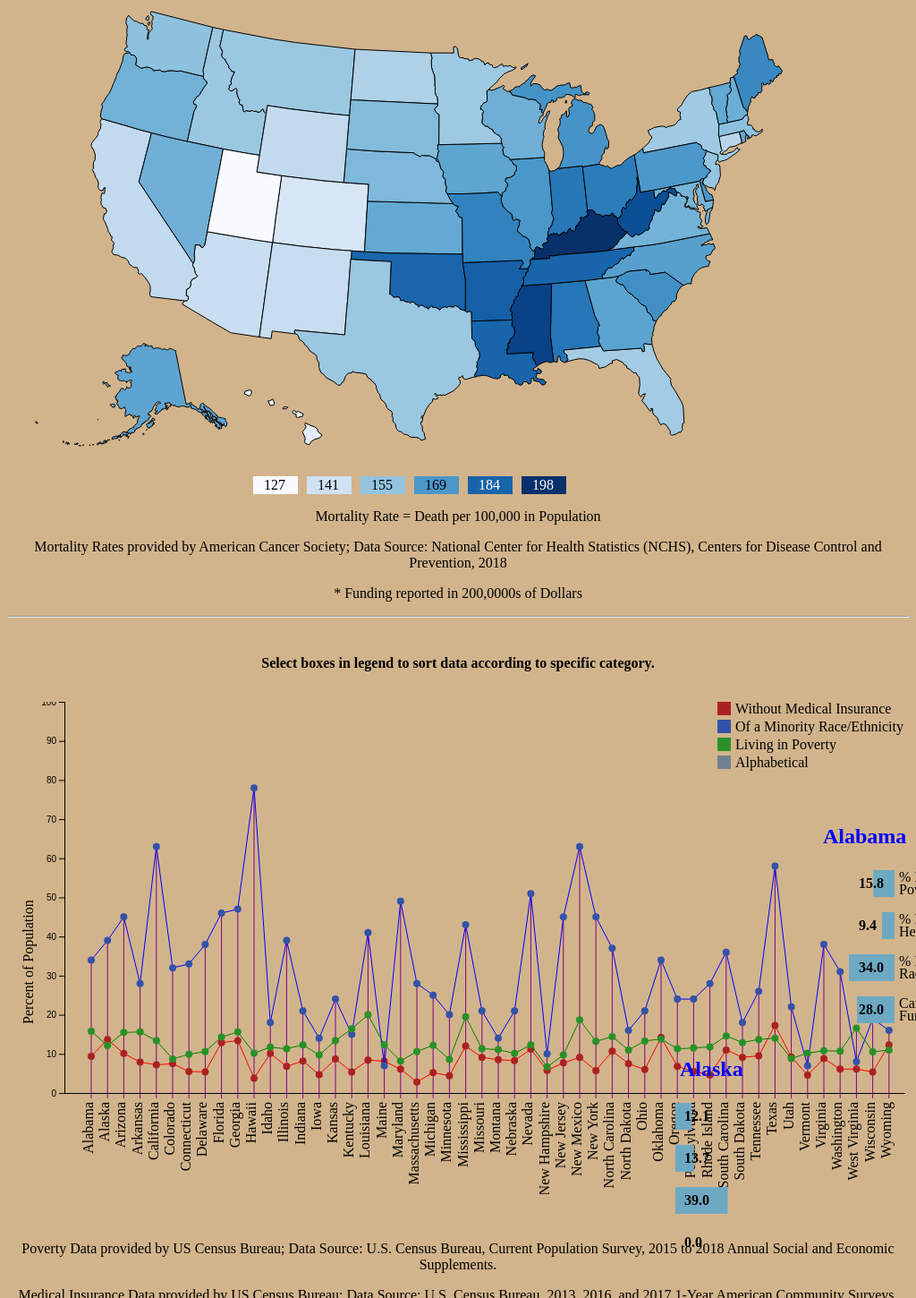
D3 v5 page, settled after 480 driven frames (8 s of simulated time); the page loaded 7 data file(s).


// ── script.js
// get the datasets we want to work with //
var mapP = d3.json("us-states.json");
var abbrP = d3.csv("states.csv");
var deathP = d3.csv("mortalityData.csv");
var fundingP = d3.csv("fundingData.csv");
var insuranceP = d3.csv("insuranceData.csv");
var raceP = d3.csv("raceData.csv");
var povertyP = d3.csv("povertyData.csv");

// make the promise for all datasets together //
Promise.all([mapP,abbrP,deathP,fundingP,insuranceP,raceP,povertyP])
       .then(function(values)
{
  // differentiate all of the data //
  var geoData = values[0];
  var states = values[1];
  var mortality = values[2];
  var funding = values[3];
  var insurance = values[4];
  var race = values[5];
  var poverty = values[6];

  // dictionaries to sort through the data //
  var statesDict = {};
  states.forEach(function(state){
    statesDict[state.NAME.trim()]=state;
  });

  var mortDict = {};
  mortality.forEach(function(state){
    mortDict[state.State.trim()] = state;
  });

  var fundsDict = {};
  funding.forEach(function(state){
    fundsDict[state.State.trim()] = state;
  });

  var insurDict = {};
  insurance.forEach(function(state){
    insurDict[state.State.trim()] = state;
  });

  var raceDict = {};
  race.forEach(function(state){
    raceDict[state.State.trim()] = state;
  });

  var povertyDict = {};
  poverty.forEach(function(state){
    povertyDict[state.State.trim()] = state;
  });

  // add the data from the additonal datasets to one master dataset //
  geoData.features.forEach(function(feature,i)
{
  feature.properties.ABBR = statesDict[feature.properties.name].ABBR;
  feature.properties.deathR = mortDict[feature.properties.name].ALL;
  feature.properties.funds = fundsDict[feature.properties.name].Funding;
  feature.properties.insurance = insurDict[feature.properties.name].percentUninsured;
  feature.properties.percentMinority = 100 - (100 * raceDict[feature.properties.name].White);
  feature.properties.povertyPerc = povertyDict[feature.properties.name].percentPoverty;
});

  // now start drawing the visualization!! //
  drawMap(geoData);
  drawLineChart(geoData);
});


// draw the map - a lot of stuff depends on this! //
var drawMap = function(geoData)
{
  var screen = {width:875,height:550};

    // establish the projection with data passed in //
    var geoGenerator = d3.geoPath()
                         .projection(d3.geoAlbersUsa());
    // select the svg for the map //
    var svg = d3.select("#mapsvg")
                .attr("width",screen.width)
                .attr("height",screen.height);
   // want to find the max rate so we can scale the colors //
    var rates = []
    var getRates = (geoData.features).forEach(function(d){
                    rates.push(d.properties.deathR) })
    var maxRate = +(d3.max(rates));
    var minRate = +(d3.min(rates));
    var range = maxRate - minRate
    var divisions = range / 5
    var colorScale = [minRate+(divisions*0),
                      minRate+(divisions*1),
                      minRate+(divisions*2),
                      minRate+(divisions*3),
                      minRate+(divisions*4),
                      minRate+(divisions*5)];

    // create a group for each state //
    var states = svg.append("g")
      .selectAll("g")
      .data(geoData.features)
      .enter()
      .append("g")

var colors = d3.scaleSequential(d3.interpolateBlues)
               .domain([minRate,maxRate])
      // create a path and use the projection from earlier //
      states.append("path")
      .attr("d",geoGenerator)
      .attr("stroke","black")
      .attr("fill",function(d){
          return colors(d.properties.deathR);})
      // add a tooltip in the form of a title //
      states.append("title")
            .text(function(d) {return "State: " + d.properties.name +
                                      " // Mortality Rate: " + d.properties.deathR});
      // when a state is clicked, chart that data on the left (will switch to right later) //
      states.on("click", function(d) {
                firstState(d, states)});

// sort the data according to how we want to use it //
    // cancer research funding -- dollars donated per death per 100,000 in population //
      geoData.features.forEach(function(d) {d.properties.donations = (d.properties.funds  / d.properties.deathR) / 1000});
      var donationsData = [];
      geoData.features.forEach(function(d) {donationsData.push(d.properties.funds / 200000)});
    // medical insurance -- percent of population without it //
      var insuranceData = [];
      geoData.features.forEach(function(d) {insuranceData.push(d.properties.insurance)});
    // poverty -- percent of population living in poverty //
      var povertyData = [];
      geoData.features.forEach(function(d) {povertyData.push(d.properties.povertyPerc)});
    // race / ethnicity -- percent of population that is not white //
      var raceData = [];
      geoData.features.forEach(function(d) {raceData.push(d.properties.percentMinority)})

// HERE - we need to initialize the pyramids so they can be changed later //
   var sample = [povertyData[0],insuranceData[0],raceData[0], donationsData[0]];
   var sample2 = [povertyData[1],insuranceData[1],raceData[1], donationsData[1]];
   var labels = ["% Pop Below", "% Pop w/o", "% Pop Minority", "Cancer Research"]
   var labels2 = ["Poverty Line", "Health-Insurance", "Race/Ethnicity",  "Funding*"]
// working with the pyramid on the left //
   var svgP1 = d3.select("#pyramid1svg")
                 .attr("width",375)
                 .attr("height",260);
// putting everything in place for the first pyramid //
   var xCoord = 250;
// select rectangles and draw accordingly //
   svgP1.selectAll("rect")
        .data(sample)
        .enter()
        .append("rect")
        .attr("x", function(d,i) { return xCoord - (d*1.5);})
        .attr("y", function (d,i)  { return 50 + (i*47);})
        .attr("width", function(d) { return d*1.5;})
        .attr("height", 30)
        .attr("fill", "#6da9c3");
// select labels for each bar (what is being shown) //
   svgP1.selectAll("text")
        .data(labels)
        .enter()
        .append("text")
        .text(function(d) {return d;})
        .attr("x", function(d,i) { return xCoord + 5;})
        .attr("y", function (d,i)  { return 63 + (i*47);});
   svgP1.selectAll("#text")
        .data(labels2)
        .enter()
        .append("text")
        .text(function(d) {return d;})
        .attr("x", function(d,i) { return xCoord + 5;})
        .attr("y", function (d,i)  { return 77 + (i*47);});
// select labels for each of the bar (the numbers/data) //
   svgP1.selectAll("#graphLabels")
        .data(sample)
        .enter()
        .append("text")
        .text(function(d) {return d3.format(",.1f")(d)})
        .attr("id", "graphLabels")
        .attr("x", xCoord - 40)
        .attr("y", function(d,i) {return 70 + (i*47)})
        .attr("fill", "black")
        .attr("font-weight", "bold");
// label which state is being shown //
  svgP1.append("text")
       .text("Alabama")
       .attr("id", "stateName1")
       .attr("x", xCoord - 80)
       .attr("y", 20)
       .attr("fill", "blue")
       .attr("font-size", "150%")
       .attr("font-weight", "bold");

// working with the pyramid on the right //
  var svgP2 = d3.select("#pyramid2svg")
                .attr("width",270)
               .attr("height",260);
// select rectangles and draw accordingly //
  svgP2.selectAll("rect")
       .data(sample2)
       .enter()
       .append("rect")
       .attr("x", function(d,i) { return 5;})
       .attr("y", function (d,i)  { return 50 + (i*47);})
       .attr("width", function(d) { return d*1.5;})
       .attr("height", 30)
       .attr("fill", "#6da9c3");
// show which state is being plotted on the right //
  svgP2.append("text")
       .text("Alaska")
       .attr("id", "stateName2")
       .attr("x", 10)
       .attr("y", 20)
       .attr("fill", "blue")
       .attr("font-size", "150%")
       .attr("font-weight", "bold");
// select labels for each of the bar (the numbers/data) //
  svgP2.selectAll("#graphLabels")
       .data(sample2)
       .enter()
       .append("text")
       .text(function(d) {return d3.format(",.1f")(d)})
       .attr("id", "graphLabels")
       .attr("x", 15)
       .attr("y", function(d,i) {return 70 + (i*47)})
       .attr("fill", "black")
       .attr("font-weight", "bold");

// draw a legend for the map color scale //
   svg.selectAll("rect")
        .data(colorScale)
        .enter()
        .append("rect")
        .attr("x", function(d,i) {return 275 +(i*60);})
        .attr("y", 530)
        .attr("width", 50)
        .attr("height", 25)
        .attr("fill", function(d) {return colors(d)});
   svg.selectAll("text")
        .data(colorScale)
        .enter()
        .append("text")
        .attr("x", function(d,i) {return 287 +(i*60)})
        .attr("y", 545)
        .text(function(d,i) {return d3.format(",.0f")(d)})
        .attr("fill", function(d,i)
            {if (i>3) {
              return "white"}
            else {return "black"}})

};


// function for updating the left pyramid when that state is clicked //
var firstState = function(stateData, states) {
    var name = stateData.properties.name
    // select the svg for the pyramids //
    var svgP1 = d3.select("#pyramid1svg")
    // new data to be drawn //
    var state1 = [stateData.properties.povertyPerc,
                  stateData.properties.insurance,
                  stateData.properties.percentMinority,
                  (stateData.properties.funds) / 200000];
// putting everything in place for the first pyramid //
    var xCoord = 250;
//update the rectangles //
    svgP1.selectAll("rect")
         .data(state1)
         .transition()
         .duration(600)
         .attr("x", function(d,i) { return xCoord - (d*1.5);})
         .attr("y", function (d,i)  { return 50 + (i*47);})
         .attr("width", function(d) { return d*1.5;})
         .attr("height", 30)
         .attr("fill", "#6da9c3");
// update the state name //
    svgP1.select("#stateName1")
         .text(name)
         .attr("id", "stateName1")
         .attr("x", xCoord - 80)
         .attr("y", 20)
         .attr("fill", "blue")
         .attr("font-size", "150%");
// update the numbers //
    svgP1.selectAll("#graphLabels")
         .data(state1)
         .text(function(d) {return d3.format(",.1f")(d)})
         .attr("x", xCoord - 40)
         .attr("y", function(d,i) {return 70 + (i*47)})
         .attr("fill", "black")
         .attr("font-weight", "bold");
// now when states are clicked, they should update the right pyramid //
    states.on("click", function(d) {
                secondState(d,states)});
};


// function for updating the right pyramid when that state is clicked //
var secondState = function(stateData, states) {
  var name = stateData.properties.name

  // select the svg for the pyramids //
  var svgP2 = d3.select("#pyramid2svg")
  // new data //
  var state2 = [stateData.properties.povertyPerc,
                stateData.properties.insurance,
                stateData.properties.percentMinority,
                (stateData.properties.funds) / 200000];
// update the rectangles //
  svgP2.selectAll("rect")
       .data(state2)
       .transition()
       .duration(600)
       .attr("x", function(d,i) { return 5;})
       .attr("y", function (d,i)  { return 50 + (i*47);})
       .attr("width", function(d) { return d*1.5;})
       .attr("height", 30)
       .attr("fill", "#6da9c3");
// update the state name //
  svgP2.selectAll("#stateName2")
       .text(name)
       .attr("id", "stateName2")
       .attr("x", 10)
       .attr("y", 20)
       .attr("fill", "blue")
       .attr("font-size", "150%");
// update the numbers //
  svgP2.selectAll("#graphLabels")
       .data(state2)
       .text(function(d) {return d3.format(",.1f")(d)})
       .attr("x", 15)
       .attr("y", function(d,i) {return 70 + (i*47)})
       .attr("fill", "black")
       .attr("font-weight", "bold");
// now when a state is clicked, go back to updating left pyramid //
  states.on("click", function(d) {
         firstState(d,states)});

};


// function to draw the overlapping line charts //
var drawLineChart = function(geoData) {
//collecting all the data we need
    var uninsured = [];
    var donations = [];
    var minority = [];
    var poverty = [];
    (geoData.features).forEach(function(d) {
        if (d.properties.name != "District of Columbia") {
          uninsured.push(+(d.properties.insurance));
          donations.push(d3.format(",.2f")(d.properties.donations));
          minority.push(d3.format(",.2")(d.properties.percentMinority));
          poverty.push(+(d.properties.povertyPerc));}
    })

// getting all 50 states data in one place //
    var statesData = [];
    (geoData.features).forEach(function(d) {
        if (d.properties.name != "District of Columbia") {
          statesData.push(d.properties);
        }
    })
// set screen numbers //
    var screen = {width:1000,height:550};

    // select the svg for the line chart //
    var svg = d3.select("#linessvg")
                .attr("width",screen.width)
                .attr("height",screen.height);

// set margin numbers //
    var margins =
        {
        left:60,
        right:10,
        top:0,
        bottom:40
        }
// specify height and width we will work with //
    var width = screen.width - margins.left;
    var height = screen.height - margins.top - margins.bottom - 73;

// create scales //
    var xScale = d3.scaleLinear()
                   .domain([0,50])
                   .range([30,width]);
    var yScale = d3.scaleLinear()
                   .domain([0,100])
                   .range([height,0]);
// adding all the state names on the bottom axis //
var xAxis = svg.append("g")
xAxis.attr("class", "xAxis")
     .selectAll("text")
     .data(statesData)
     .enter()
     .append("text")
     .attr("id", "stateAxisLabels")
     .text(function(d) {return d.name;})
     .attr("x", function() {return -(screen.height - margins.bottom) + 63;})
     .attr("y", function(d,i) {return margins.left/2 + 32 + xScale(i);})
     .style("text-anchor","end")
     .attr("transform","rotate(-90)");
// drawing a line for the bottom axis //
var xLine = svg.append("line")
               .attr("class", "xAxis")
               .attr("x1", margins.left)
               .attr("y1", height + 0.5)
               .attr("x2", xScale(width) + 10)
               .attr("y2", height + 0.5)
               .attr("stroke", "black");
// to draw lines so the data is easier to connect to each state //
var verticalLines = svg.append("g")
                       .attr("class", "verticalLines")
// draw those vertical lines where they need to be //
statesData.forEach(function(d, index) {
      verticalLines.append("line")
                   .attr("class", "verticalLine")
                   .attr("x1",margins.left/2 + xScale(index) + 30)
                   .attr("y1", function(d,i) {
                        var points = [uninsured[index],minority[index],poverty[index]];
                        var yCoord = d3.max(points);
                        return yScale(yCoord)})
                   .attr("x2", margins.left/2 + xScale(index) +30)
                   .attr("y2", height +6)
                   .attr("stroke", "purple");})
// etablish the y axis //
   var yAxis = d3.axisLeft()
                  .scale(yScale);
// add text to say what is happening there //
   svg.append("text")
      .text("Percent of Population")
      .attr("x", function() {return -(screen.height - margins.bottom) + 150})
      .attr("y", 25)
      .attr("transform","rotate(-90)");
// draw the y axis //
  svg.append("g")
     .attr("class", "yAxis")
     .attr("transform", "translate(" + margins.left + ",0)")
     .call(yAxis)
// set the line drawing function //
    var line = d3.line()
                 .x(function(d,i) {return margins.left + xScale(i)})
                 .y(function(d) {return yScale(d)})
// labels for the legend
var titles = ["Without Medical Insurance", "Of a Minority Race/Ethnicity", "Living in Poverty"]
// collect the three datasets we want to graph //
var threeDatasets = [uninsured,minority,poverty]
// for each of those datasets - draw a line! //
threeDatasets.forEach(function(thisData, index2) {
    svg.append("g")
       .attr("id","line")
       .append("path")
       .datum(thisData)
       .attr("d",line)
       .attr("stroke",function(d) {
         if (index2 == 0) {
           return "red"}
        else if (index2 == 1) {
           return "blue"}
        else if (index2 == 2) {
           return "green"}})
       .attr("fill","none")
       .attr("id","lineGraph");
// also draw the dots for each state //
  svg.append("g")
     .attr("class", "dots")
     .selectAll("circle")
     .data(thisData)
     .enter()
     .append("circle")
     .attr("class", "dot")
     .attr("cx", function(d, i) {return margins.left + xScale(i);})
     .attr("cy", function(d) {return yScale(d);})
     .attr("r", 4)
     .attr("fill",function(d) {
       if (index2 == 0) {
         return "#ab2121"}
      else if (index2 == 1) {
         return "#3352A9"}
      else if (index2 == 2) {
         return "#279127"}})
     .on("mouseover", function(d, index) {
         d3.select(this)
           .attr("r", 7)
           .append("title")
           .text(function(irr) {return statesData[index].name + ": " + d})})
     .on("mouseout", function(d, i) {
          d3.select(this)
            .attr("r", 4);});
// draw rectangles for the legend //
  svg.append("rect")
     .attr("x", screen.width-210)
     .attr("y", function(d) { return (20*index2)})
     .attr("width", 15)
     .attr("height", 15)
     .attr("fill",function(d) {
       if (index2 == 0) {
         return "#ab2121"}
      else if (index2 == 1) {
         return "#3352A9"}
      else if (index2 == 2) {
         return "#279127"}})
     .on("click",function(d,i) {return updateLines(statesData, index2);})
// add text to the legend //
  svg.append("text")
     .attr("x", screen.width - 190)
     .attr("y", function(d) { return (20*index2)+13})
     .text(titles[index2])
  })
  svg.append("rect")
     .attr("x", screen.width-210)
     .attr("y", function(d) { return (20*3)})
     .attr("width", 15)
     .attr("height", 15)
     .attr("fill","slategrey")
     .on("click",function(d,i) {return updateLines(statesData, 3);})
  // add text to the legend //
  svg.append("text")
     .attr("x", screen.width - 190)
     .attr("y", function(d) { return (20*3)+13})
     .text("Alphabetical")


};



var updateLines = function(data, indexKEY) {
  thisDataset = manipulate(data, indexKEY)

var svg = d3.select("#linessvg");
var line = d3.line()
             .x(function(d,i) {return margins.left + xScale(i)})
             .y(function(d) {return yScale(d)})
//
var needToDelete = svg.selectAll("#stateAxisLabels");
needToDelete.remove();

//collecting all the data we need
    var uninsured = [];
    var donations = [];
    var minority = [];
    var poverty = [];
    (thisDataset).forEach(function(d) {
        if (d.name != "District of Columbia") {
          uninsured.push(+(d.insurance));
          donations.push(d3.format(",.2f")(d.donations));
          minority.push(d3.format(",.2")(d.percentMinority));
          poverty.push(+(d.povertyPerc));}})

//
var statesData = [];
(thisDataset).forEach(function(d) {
    if (d.name != "District of Columbia") {
      statesData.push(d);
    }
})
// set screen numbers //
var screen = {width:1000,height:550};

// set margin numbers //
var margins =
    {
    left:60,
    right:10,
    top:0,
    bottom:40
    }
// specify height and width we will work with //
var width = screen.width - margins.left;
var height = screen.height - margins.top - margins.bottom - 73;

// create scales //
var xScale = d3.scaleLinear()
               .domain([0,50])
               .range([30,width]);
var yScale = d3.scaleLinear()
               .domain([0,100])
               .range([height,0]);
// adding all the state names on the bottom axis //
svg.selectAll("#xAxis").remove()
var xAxis = svg.append("g")
xAxis.attr("class", "xAxis")
 .selectAll("text")
 .data(statesData)
 .enter()
 .append("text")
 .attr("id", "stateAxisLabels")
 .text(function(d) {return d.name;})
 .attr("x", function() {return -(screen.height - margins.bottom) + 63;})
 .attr("y", function(d,i) {return margins.left/2 + 32 + xScale(i);})
 .style("text-anchor","end")
 .attr("transform","rotate(-90)");
// drawing a line for the bottom axis //
var xLine = svg.append("line")
           .attr("class", "xAxis")
           .attr("x1", margins.left)
           .attr("y1", height + 0.5)
           .attr("x2", xScale(width) + 10)
           .attr("y2", height + 0.5)
           .attr("stroke", "black");
// to draw lines so the data is easier to connect to each state //
svg.select("#verticalLines").remove()
var verticalLines = svg.append("g")
                   .attr("class", "verticalLines")
// draw those vertical lines where they need to be //
svg.selectAll(".verticalLine").remove()
statesData.forEach(function(d, index) {
  verticalLines.append("line")
               .attr("class", "verticalLine")
               .attr("x1",margins.left/2 + xScale(index) + 30)
               .attr("y1", function(d,i) {
                    var points = [uninsured[index],minority[index],poverty[index]];
                    var yCoord = d3.max(points);
                    return yScale(yCoord)})
               .attr("x2", margins.left/2 + xScale(index) +30)
               .attr("y2", height +6)
               .attr("stroke", "purple");})

// set the line drawing function //
var line = d3.line()
             .x(function(d,i) {return margins.left + xScale(i)})
             .y(function(d) {return yScale(d)})
// labels for the legend
var titles = ["Without Medical Insurance", "Of a Minority Race/Ethnicity", "Living in Poverty"]
// collect the three datasets we want to graph //
var threeDatasets = [uninsured,minority,poverty]
// for each of those datasets - draw a line! //
svg.selectAll("circle").remove();
svg.selectAll("path").remove();
threeDatasets.forEach(function(thisData, index2) {
svg.selectAll("#line").remove();
svg.append("g")
   .attr("class","line" + index2)
   .append("path")
   .datum(thisData)
   .attr("d",line)
   .attr("stroke",function(d) {
     if (index2 == 0) {
       return "red"}
    else if (index2 == 1) {
       return "blue"}
    else if (index2 == 2) {
       return "green"}})
   .attr("fill","none")
   .attr("id","lineGraph");
// also draw the dots for each state //
svg.append("g")
 .attr("class", "dots" + index2)
 .selectAll("circle")
 .data(thisData)
 .enter()
 .append("circle")
 .attr("class", "dot")
 .attr("cx", function(d, i) {return margins.left + xScale(i);})
 .attr("cy", function(d) {return yScale(d);})
 .attr("r", 4)
 .attr("fill",function(d) {
   if (index2 == 0) {
     return "#ab2121"}
  else if (index2 == 1) {
     return "#3352A9"}
  else if (index2 == 2) {
     return "#279127"}})
 .on("mouseover", function(d, index) {
     d3.select(this)
       .attr("r", 7)
       .append("title")
       .text(function(irr) {return statesData[index].name + ": " + d})})
 .on("mouseout", function(d, i) {
      d3.select(this)
        .attr("r", 4);});})

// etablish the y axis //
     var yAxis = d3.axisLeft()
                   .scale(yScale);
// draw the y axis //
    svg.append("g")
       .attr("class", "yAxis")
       .attr("transform", "translate(" + margins.left + ",0)")
       .call(yAxis)

}

var manipulate = function(allData, i) {
  if (i == 0) {
    var byInsurance = allData.slice(0);
    byInsurance.sort(function(a,b) {
            return a.insurance - b.insurance;});
    return byInsurance }
 else if (i == 1) {
   var byMinority = allData.slice(0);
   byMinority.sort(function(a,b) {
           return a.percentMinority - b.percentMinority;});
   return byMinority }
 else if (i == 2) {
   var byPoverty = allData.slice(0);
   byPoverty.sort(function(a,b) {
           return a.povertyPerc - b.povertyPerc;});
  return byPoverty }
else if (i == 3) {
   var byAlpha = allData.slice(0);
   byAlpha.sort(function(a,b) {
           return a.name - b.name;});
  return byAlpha }
}


### data: mortalityData.csv
?State, ALL, All cancer types combined / Female, All cancer types combined / Male, Brain and other nervous system / Both se…, Brain and other nervous system / Female, Brain and other nervous system / Male, Breast / Both sexes combined, Breast / Female, Breast / Male, Cervix / Both sexes combined, Cervix / Female, Cervix / Male, Colorectum / Both sexes combined, Colorectum / Female, Colorectum / Male, Esophagus / Both sexes combined, Esophagus / Female, Esophagus / Male, Hodgkin lymphoma / Both sexes combined, Hodgkin lymphoma / Female, Hodgkin lymphoma / Male, Kidney and renal pelvis / Both sexes com…, Kidney and renal pelvis / Female
All U.S. combined, 161, 137.7, 193.1, 4.4, 3.6, 5.4, 20.6 - Female breast cancer only., 20.6, n/a, 2.3, 2.3, n/a, 14.2, 11.9, 16.9, 4, 1.5, 7.1, 0.3, 0.2, 0.4, 3.8, 2.3
Alabama, 178.7, 144.9, 226, 5.2, 4.2, 6.3, 21.8 - Female breast cancer only., 21.8, n/a, 3.5, 3.5, n/a, 16, 13, 19.8, 3.9, 1.4, 6.9, 0.4, 0.3, 0.5, 4, 2.3
Alaska, 165.4, 145.9, 189.5, 4.1, 4, 4.3, 19.6 - Female breast cancer only., 19.6, n/a, 1.6, 1.6, n/a, 15.5, 14.1, 17.2, 5.2, 2.4, 8.3, Not available - Rate not displayed due t…, Not available - Rate not displayed due t…, Not available - Rate not displayed due t…, 3.6, 2.5
Arizona, 142.8, 122.8, 167.8, 4.4, 3.6, 5.2, 19.3 - Female breast cancer only., 19.3, n/a, 2.2, 2.2, n/a, 12.7, 10.6, 15.1, 3.9, 1.4, 6.7, 0.3, 0.2, 0.4, 3.5, 2.1
Arkansas, 185.1, 151.5, 229.4, 5.1, 4.3, 6.2, 21.6 - Female breast cancer only., 21.6, n/a, 3.4, 3.4, n/a, 16.8, 13.7, 20.5, 4.4, 1.4, 7.9, 0.4, 0.2, 0.5, 4.8, 2.8
California, 145.1, 126.5, 171, 4.4, 3.5, 5.4, 19.8 - Female breast cancer only., 19.8, n/a, 2.2, 2.2, n/a, 12.9, 11.1, 15.1, 3.3, 1.3, 5.7, 0.3, 0.3, 0.4, 3.5, 2.1
Colorado, 138.3, 120.8, 162.6, 4.4, 3.9, 5.1, 19 - Female breast cancer only., 19, n/a, 1.6, 1.6, n/a, 12.1, 10.5, 14, 3.9, 1.1, 7.2, 0.3, 0.2, 0.3, 3.3, 2.2
Connecticut, 147.5, 128.4, 175.3, 4.3, 3.3, 5.5, 18.1 - Female breast cancer only., 18.1, n/a, 1.5, 1.5, n/a, 11.5, 10, 13.5, 4, 1.5, 7.1, 0.3, 0.2, 0.4, 2.8, 1.7
Delaware, 169.5, 145.9, 202.1, 4.3, 3.8, 5.1, 21.4 - Female breast cancer only., 21.4, n/a, 2.4, 2.4, n/a, 13.3, 10.7, 16.6, 4.2, 1.4, 7.5, 0.4, Not available - Rate not displayed due t…, 0.6, 3.9, 2.6
District of Columbia, 172.7, 155.6, 200.2, 2.4, 1.8, 3.2, 28.3 - Female breast cancer only., 28.3, n/a, 3.4, 3.4, n/a, 15.6, 13.5, 18.4, 4.1, 2.8, 5.8, 0.4, Not available - Rate not displayed due t…, Not available - Rate not displayed due t…, 2.8, 1.9
Florida, 152.1, 128.5, 182, 4.2, 3.4, 5.1, 19.4 - Female breast cancer only., 19.4, n/a, 2.7, 2.7, n/a, 13.1, 11, 15.7, 3.7, 1.4, 6.5, 0.3, 0.2, 0.3, 3.3, 2
Georgia, 165.6, 137, 206.6, 4.2, 3.4, 5.2, 21.9 - Female breast cancer only., 21.9, n/a, 2.5, 2.5, n/a, 15.1, 12.1, 19.1, 3.6, 1.4, 6.5, 0.3, 0.2, 0.4, 3.7, 2.2
Hawaii, 134.2, 113, 162.3, 2.8, 2.4, 3.4, 16.2 - Female breast cancer only., 16.2, n/a, 1.8, 1.8, n/a, 12.9, 10.6, 15.7, 2.7, 1.2, 4.6, 0.2, Not available - Rate not displayed due t…, 0.3, 2.7, 1.7
Idaho, 153.7, 132.7, 180.1, 5.1, 3.6, 6.8, 20.4 - Female breast cancer only., 20.4, n/a, 1.7, 1.7, n/a, 13, 10.9, 15.4, 4.4, 1.7, 7.5, 0.3, 0.3, 0.3, 3.8, 2.4
Illinois, 169.6, 146.7, 203, 4.2, 3.4, 5.2, 21.9 - Female breast cancer only., 21.9, n/a, 2.3, 2.3, n/a, 15.4, 12.8, 18.7, 4.3, 1.6, 7.7, 0.3, 0.2, 0.4, 4.1, 2.7
Indiana, 178.5, 150.2, 217.8, 4.6, 3.8, 5.7, 21.1 - Female breast cancer only., 21.1, n/a, 2.4, 2.4, n/a, 15.4, 13.1, 18.2, 4.9, 1.6, 8.8, 0.3, 0.2, 0.4, 4.3, 2.8
Iowa, 165.3, 139.7, 200.9, 5.1, 4.1, 6.2, 19.1 - Female breast cancer only., 19.1, n/a, 1.9, 1.9, n/a, 15, 13.1, 17.4, 4.6, 1.6, 8.1, 0.2, 0.2, 0.3, 4.6, 2.7
Kansas, 164, 141.7, 194.4, 5, 4, 6.2, 20.3 - Female breast cancer only., 20.3, n/a, 2.2, 2.2, n/a, 14.7, 12.4, 17.5, 4.1, 1.3, 7.5, 0.3, 0.2, 0.4, 4.4, 2.8
Kentucky, 198, 165, 243.7, 4.9, 4.1, 5.9, 21.6 - Female breast cancer only., 21.6, n/a, 2.7, 2.7, n/a, 16.7, 13.9, 20.2, 4.3, 1.4, 7.8, 0.3, 0.2, 0.3, 4.8, 3
Louisiana, 183.5, 151.2, 227.6, 4.4, 3.5, 5.3, 23.2 - Female breast cancer only., 23.2, n/a, 2.9, 2.9, n/a, 17.1, 14.2, 21, 4.2, 1.5, 7.6, 0.4, 0.3, 0.4, 4.7, 3
Maine, 173.9, 148.7, 207.8, 5.1, 3.7, 6.6, 18.4 - Female breast cancer only., 18.4, n/a, 1.7, 1.7, n/a, 13.2, 11.7, 15, 5.4, 2, 9.5, 0.3, Not available - Rate not displayed due t…, 0.4, 4.3, 2.8
Maryland, 160.5, 140, 190.7, 4.1, 3.3, 5, 22.2 - Female breast cancer only., 22.2, n/a, 1.9, 1.9, n/a, 14.1, 11.9, 16.9, 3.8, 1.5, 6.8, 0.3, 0.3, 0.3, 3.3, 2
Massachusetts, 156.3, 135.4, 187.2, 4.5, 3.6, 5.6, 18 - Female breast cancer only., 18, n/a, 1.1, 1.1, n/a, 12.3, 10.9, 14.4, 4.6, 1.7, 8.4, 0.2, 0.2, 0.3, 3.4, 2.1
Michigan, 170.6, 147.8, 202.4, 4.7, 3.8, 5.7, 21.3 - Female breast cancer only., 21.3, n/a, 2, 2, n/a, 14.2, 12.1, 16.8, 4.8, 1.7, 8.5, 0.3, 0.2, 0.4, 3.9, 2.5
Minnesota, 153.1, 132.8, 181.2, 4.7, 3.6, 5.9, 18.1 - Female breast cancer only., 18.1, n/a, 1.4, 1.4, n/a, 12.6, 11.2, 14.4, 4.3, 1.6, 7.4, 0.3, 0.2, 0.4, 4, 2.6
Mississippi, 193, 155.8, 245.5, 5.3, 4.5, 6.3, 23.4 - Female breast cancer only., 23.4, n/a, 3.5, 3.5, n/a, 18.7, 15.3, 23.1, 4, 1.7, 6.9, 0.4, 0.2, 0.5, 4.5, 2.8
Missouri, 175.6, 150.2, 210.8, 4.4, 3.6, 5.3, 21.7 - Female breast cancer only., 21.7, n/a, 2.6, 2.6, n/a, 15.1, 12.7, 18.2, 4.6, 1.7, 8.1, 0.3, 0.3, 0.4, 4.4, 2.9
Montana, 153.6, 135.4, 176.5, 4.7, 3.8, 5.6, 20 - Female breast cancer only., 20, n/a, 1.9, 1.9, n/a, 13.5, 11.1, 16.2, 4.4, 1.8, 7.2, 0.2, Not available - Rate not displayed due t…, Not available - Rate not displayed due t…, 3.5, 1.9
Nebraska, 159.1, 136.9, 190.1, 5, 4.1, 6.1, 20.3 - Female breast cancer only., 20.3, n/a, 2.1, 2.1, n/a, 15.1, 13.1, 17.6, 4.5, 1.5, 8.2, 0.2, 0.2, 0.2, 4.2, 2.5
Nevada, 161.7, 142.9, 184.3, 4.4, 3.8, 5, 21.9 - Female breast cancer only., 21.9, n/a, 2.5, 2.5, n/a, 16.6, 14, 19.4, 4, 1.4, 7, 0.2, 0.2, 0.3, 3.5, 2.4
New Hampshire, 162.4, 141.1, 192, 4.9, 3.8, 6.1, 19.5 - Female breast cancer only., 19.5, n/a, 1.4, 1.4, n/a, 12.8, 11.9, 13.9, 5.2, 1.9, 9.1, 0.4, 0.4, 0.5, 3.9, 2.3
… [head cut at 6 KiB]
### data: states.csv
ABBR, LAT, LONG, NAME
AK, ?63.588753, ?-154.493062, ?Alaska
AL, ?32.318231, -86.9, ?Alabama
AR, ?35.20105, ?-91.831833, ?Arkansas
AZ, ?34.048928, ?-111.093731, ?Arizona
CA, ?36.778261, ?-119.417932, ?California
CO, ?39.550051, ?-105.782067, ?Colorado
CT, ?41.603221, ?-73.087749, ?Connecticut
DC, ?38.905985, ?-77.033418, ?District of Columbia
DE, ?38.910832, ?-75.52767, ?Delaware
FL, ?27.664827, ?-81.515754, ?Florida
GA, ?32.157435, ?-82.907123, ?Georgia
HI, ?19.898682, ?-155.665857, ?Hawaii
IA, ?41.878003, ?-93.097702, ?Iowa
ID, ?44.068202, ?-114.742041, ?Idaho
IL, ?40.633125, ?-89.398528, ?Illinois
IN, ?40.551217, ?-85.602364, ?Indiana
KS, ?39.011902, ?-98.484246, ?Kansas
KY, ?37.839333, ?-84.270018, ?Kentucky
LA, ?31.244823, ?-92.145024, ?Louisiana
MA, ?42.407211, ?-71.382437, ?Massachusetts
MD, ?39.045755, ?-76.641271, ?Maryland
ME, ?45.253783, ?-69.445469, ?Maine
MI, ?44.314844, ?-85.602364, ?Michigan
MN, ?46.729553, ?-94.6859, ?Minnesota
MO, ?37.964253, ?-91.831833, ?Missouri
MS, ?32.354668, ?-89.398528, ?Mississippi
MT, ?46.879682, ?-110.362566, ?Montana
NC, ?35.759573, ?-79.0193, ?North Carolina
ND, ?47.551493, ?-101.002012, ?North Dakota
NE, ?41.492537, ?-99.901813, ?Nebraska
NH, ?43.193852, ?-71.572395, ?New Hampshire
NJ, ?40.058324, ?-74.405661, ?New Jersey
NM, ?34.97273, ?-105.032363, ?New Mexico
NV, ?38.80261, ?-116.419389, ?Nevada
NY, ?43.299428, ?-74.217933, ?New York
OH, ?40.417287, ?-82.907123, ?Ohio
OK, ?35.007752, ?-97.092877, ?Oklahoma
OR, ?43.804133, ?-120.554201, ?Oregon
PA, ?41.203322, ?-77.194525, ?Pennsylvania
PR, ?18.220833, ?-66.590149, ?Puerto Rico
RI, ?41.580095, ?-71.477429, ?Rhode Island
SC, ?33.836081, ?-81.163725, ?South Carolina
SD, ?43.969515, ?-99.901813, ?South Dakota
TN, ?35.517491, ?-86.580447, ?Tennessee
TX, ?31.968599, ?-99.901813, ?Texas
UT, ?39.32098, ?-111.093731, ?Utah
VA, ?37.431573, ?-78.656894, ?Virginia
VT, ?44.558803, ?-72.577841, ?Vermont
WA, ?47.751074, ?-120.740139, ?Washington
WI, ?43.78444, ?-88.787868, ?Wisconsin
WV, ?38.597626, ?-80.454903, ?West Virginia
WY, ?43.075968, -107.3, ?Wyoming

### data: us-states.json
{
 "type": "FeatureCollection",
 "features": [
  {
   "type": "Feature",
   "id": "01",
   "properties": {
    "name": "Alabama"
   },
   "geometry": {
    "type": "Polygon",
    "coordinates": "[... 1 items]"
   }
  },
  {
   "type": "Feature",
   "id": "02",
   "properties": {
    "name": "Alaska"
   },
   "geometry": {
    "type": "MultiPolygon",
    "coordinates": "[... 39 items]"
   }
  },
  {
   "type": "Feature",
   "id": "04",
   "properties": {
    "name": "Arizona"
   },
   "geometry": {
    "type": "Polygon",
    "coordinates": "[... 1 items]"
   }
  },
  {
   "type": "Feature",
   "id": "05",
   "properties": {
    "name": "Arkansas"
   },
   "geometry": {
    "type": "Polygon",
    "coordinates": "[... 1 items]"
   }
  },
  {
   "type": "Feature",
   "id": "06",
   "properties": {
    "name": "California"
   },
   "geometry": {
    "type": "Polygon",
    "coordinates": "[... 1 items]"
   }
  },
  {
   "type": "Feature",
   "id": "08",
   "properties": {
    "name": "Colorado"
   },
   "geometry": {
    "type": "Polygon",
    "coordinates": "[... 1 items]"
   }
  },
  {
   "type": "Feature",
   "id": "09",
   "properties": {
    "name": "Connecticut"
   },
   "geometry": {
    "type": "Polygon",
    "coordinates": "[... 1 items]"
   }
  },
  {
   "type": "Feature",
   "id": "10",
   "properties": {
    "name": "Delaware"
   },
   "geometry": {
    "type": "Polygon",
    "coordinates": "[... 1 items]"
   }
  },
  "... 43 more items"
 ]
}

### data: fundingData.csv
?State, NumGrants, Funding
Alabama, 11, 5598250
Alaska, 0, 0
Arizona, 7, 4049500
Arkansas, 0, 0
California, 91, 50083500
Colorado, 17, 9395500
Connecticut, 26, 9727500
Delaware, 1, 792000
District of Columbia, 4, 1844000
Florida, 18, 10045250
Georgia, 11, 6218500
Hawaii, 0, 0
Idaho, 0, 0
Illinois, 30, 16424000
Indiana, 13, 7754000
Iowa, 3, 1182000
Kansas, 5, 2625500
Kentucky, 10, 4497500
Louisiana, 1, 791000
Maine, 2, 955500
Maryland, 17, 12379500
Massachusetts, 92, 44078128
Michigan, 22, 11787750
Minnesota, 17, 8628500
Mississippi, 0, 0
Missouri, 15, 8644500
Montana, 0, 0
Nebraska, 1, 180000
Nevada, 0, 0
New Hampshire, 3, 1944000
New Jersey, 6, 3084500
New Mexico, 5, 2881000
New York, 64, 32630752
North Carolina, 32, 15695000
North Dakota, 0, 0
Ohio, 25, 17600261
Oklahoma, 2, 1521000
Oregon, 11, 7273250
Pennsylvania, 46, 30748750
Puerto Rico, 0, 0
Rhode Island, 1, 719000
South Carolina, 8, 5303000
South Dakota, 0, 0
Tennessee, 17, 10675000
Texas, 61, 40461619
Utah, 10, 5145500
Vermont, 0, 0
Virginia, 15, 9438500
Washington, 15, 8160500
West Virginia, 0, 0
Wisconsin, 14, 8600000
Wyoming, 1, 792000

### data: insuranceData.csv, 799 bytes — head not shown
### data: raceData.csv, 1872 bytes — head not shown
### data: povertyData.csv, 828 bytes — head not shown